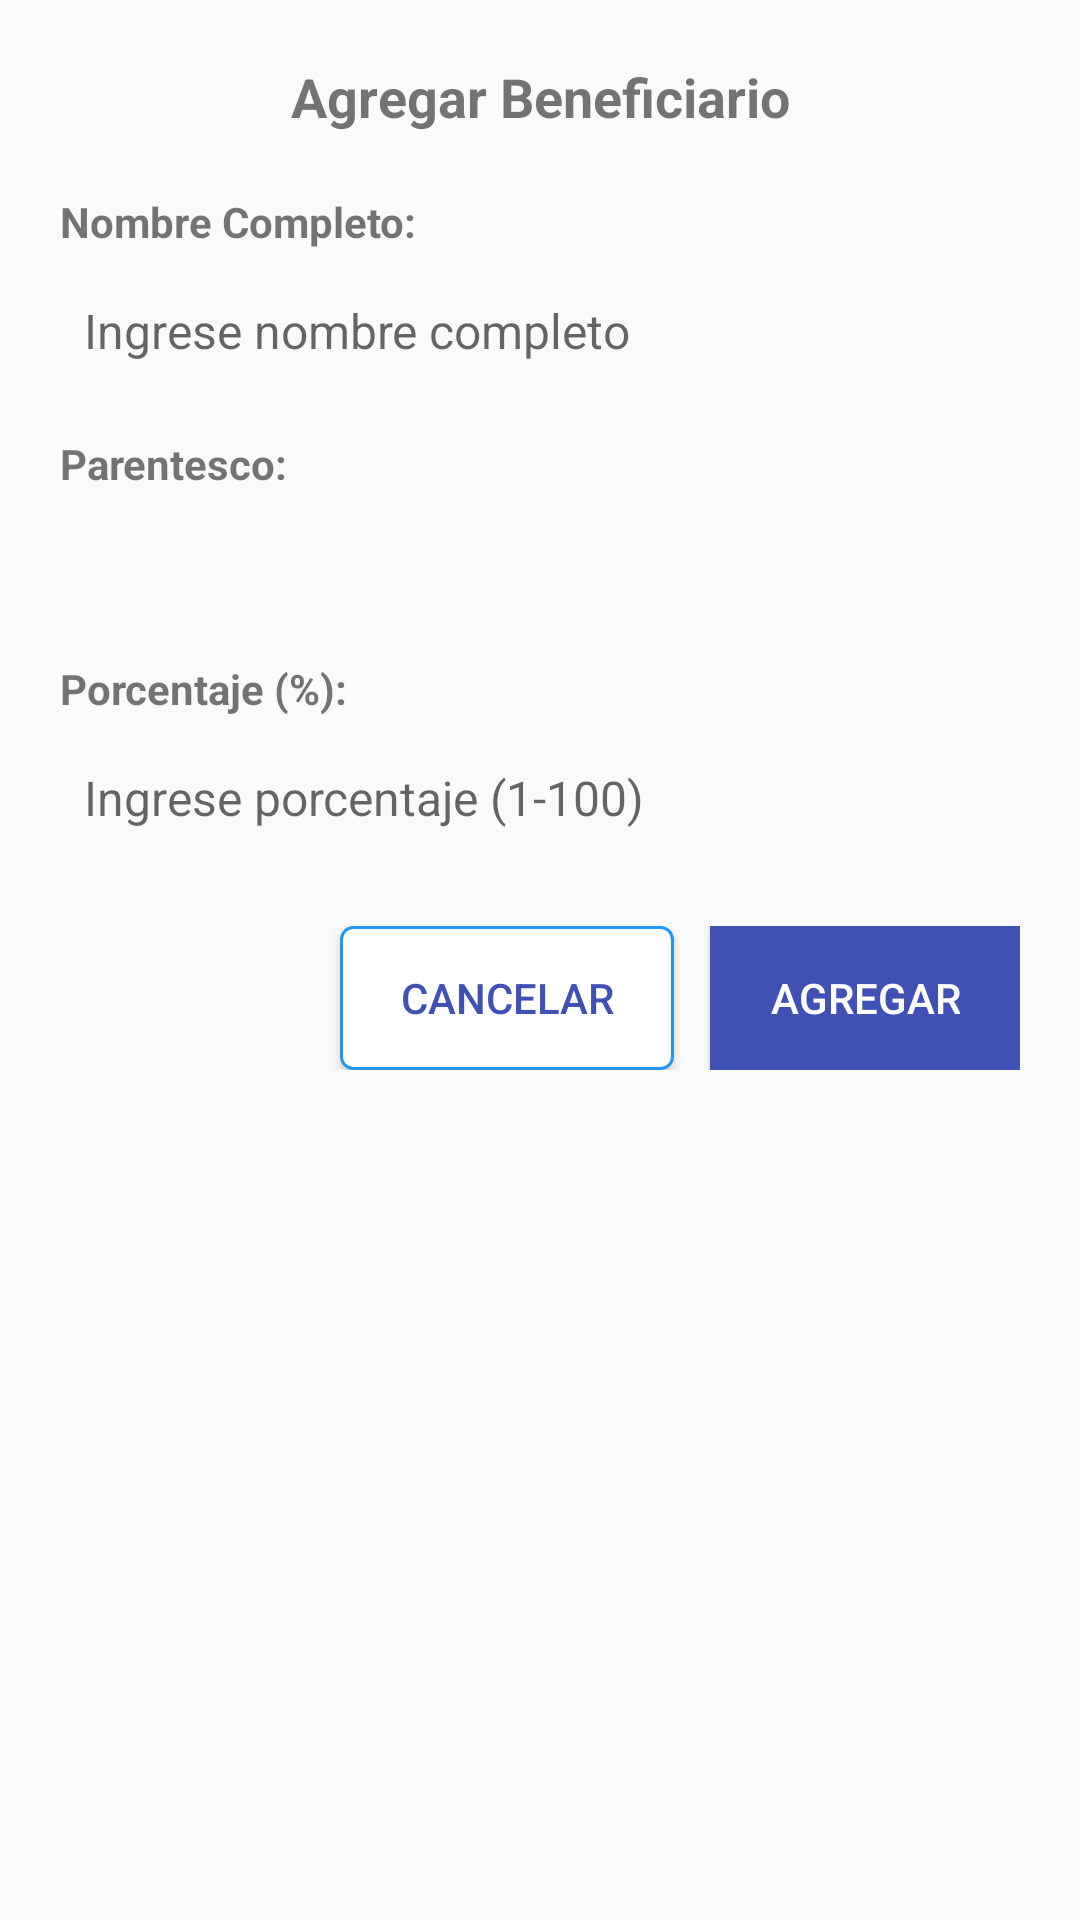

This screen was rendered from an Android layout file. Write that file and the resources it references.
<!-- AndroidManifest.xml: application theme AppTheme -->
<!-- res/layout/dialog_beneficiario_simple.xml -->
<?xml version="1.0" encoding="utf-8"?>
<LinearLayout xmlns:android="http://schemas.android.com/apk/res/android"
    android:layout_width="match_parent"
    android:layout_height="wrap_content"
    android:orientation="vertical"
    android:padding="20dp">

    
    <TextView
        android:layout_width="match_parent"
        android:layout_height="wrap_content"
        android:text="Agregar Beneficiario"
        android:textSize="18sp"
        android:textStyle="bold"
        android:gravity="center"
        android:layout_marginBottom="20dp"
        android:maxLines="1"
        android:ellipsize="end" />

    
    <TextView
        android:layout_width="match_parent"
        android:layout_height="wrap_content"
        android:text="Nombre Completo:"
        android:textStyle="bold"
        android:layout_marginBottom="8dp"
        android:maxLines="1"
        android:ellipsize="end" />

    <LinearLayout
        android:layout_width="match_parent"
        android:layout_height="wrap_content"
        android:orientation="horizontal"
        android:background="@drawable/bg_radio_option"
        android:padding="8dp"
        android:layout_marginBottom="16dp">

        <EditText
            android:id="@+id/etNombreCompleto"
            android:layout_width="match_parent"
            android:layout_height="wrap_content"
            android:hint="Ingrese nombre completo"
            android:inputType="textCapWords|textPersonName"
            android:background="@android:color/transparent"
            android:textSize="16sp"
            android:maxLines="1"
            android:singleLine="true"
            android:maxLength="100"
            android:ellipsize="end" />

    </LinearLayout>

    
    <TextView
        android:layout_width="match_parent"
        android:layout_height="wrap_content"
        android:text="Parentesco:"
        android:textStyle="bold"
        android:layout_marginBottom="8dp"
        android:maxLines="1"
        android:ellipsize="end" />

    <LinearLayout
        android:layout_width="match_parent"
        android:layout_height="wrap_content"
        android:orientation="horizontal"
        android:background="@drawable/bg_radio_option"
        android:padding="16dp"
        android:layout_marginBottom="16dp">

        <Spinner
            android:id="@+id/spinnerParentesco"
            android:layout_width="match_parent"
            android:layout_height="wrap_content"
            android:background="@android:color/transparent"
            android:spinnerMode="dropdown" />

    </LinearLayout>

    
    <TextView
        android:layout_width="match_parent"
        android:layout_height="wrap_content"
        android:text="Porcentaje (%):"
        android:textStyle="bold"
        android:layout_marginBottom="8dp"
        android:maxLines="1"
        android:ellipsize="end" />

    <LinearLayout
        android:layout_width="match_parent"
        android:layout_height="wrap_content"
        android:orientation="horizontal"
        android:background="@drawable/bg_radio_option"
        android:padding="8dp"
        android:layout_marginBottom="24dp">

        <EditText
            android:id="@+id/etPorcentaje"
            android:layout_width="match_parent"
            android:layout_height="wrap_content"
            android:hint="Ingrese porcentaje (1-100)"
            android:inputType="number"
            android:background="@android:color/transparent"
            android:textSize="16sp"
            android:maxLines="1"
            android:singleLine="true"
            android:maxLength="3"
            android:ellipsize="end" />

    </LinearLayout>

    
    <LinearLayout
        android:layout_width="match_parent"
        android:layout_height="wrap_content"
        android:orientation="horizontal"
        android:gravity="end">

        <Button
            android:id="@+id/btnCancelar"
            android:layout_width="wrap_content"
            android:layout_height="wrap_content"
            android:text="Cancelar"
            android:layout_marginEnd="12dp"
            android:background="@drawable/btn_border"
            android:textColor="@color/colorPrimary"
            android:paddingStart="20dp"
            android:paddingEnd="20dp"
            android:maxLines="1"
            android:ellipsize="end" />

        <Button
            android:id="@+id/btnGuardar"
            android:layout_width="wrap_content"
            android:layout_height="wrap_content"
            android:text="Agregar"
            android:background="@color/colorPrimary"
            android:textColor="#FFFFFF"
            android:paddingStart="20dp"
            android:paddingEnd="20dp"
            android:maxLines="1"
            android:ellipsize="end" />

    </LinearLayout>

</LinearLayout>
<!-- resources referenced by this layout -->
<resources>
  <color name="colorPrimary">#3f51b5</color>
  <!-- drawable btn_border (drawable) -->
  <?xml version="1.0" encoding="utf-8"?>
  <shape xmlns:android="http://schemas.android.com/apk/res/android">
      <solid android:color="#FFFFFF" />
      <stroke
          android:width="1dp"
          android:color="#2196F3" />
      <corners android:radius="4dp" />
  </shape>
  <style name="AppTheme" parent="Theme.AppCompat.Light.NoActionBar">
          
          <item name="colorPrimary">@color/colorPrimary</item>
          <item name="colorPrimaryDark">@color/colorPrimaryDark</item>
          <item name="colorAccent">@color/colorAccent</item>
          <item name="android:windowActionBar">false</item>
          <item name="android:windowActionModeOverlay">true</item>
          
      </style>
  <color name="colorPrimaryDark">#303f9f</color>
  <color name="colorAccent">#616161</color>
</resources>
